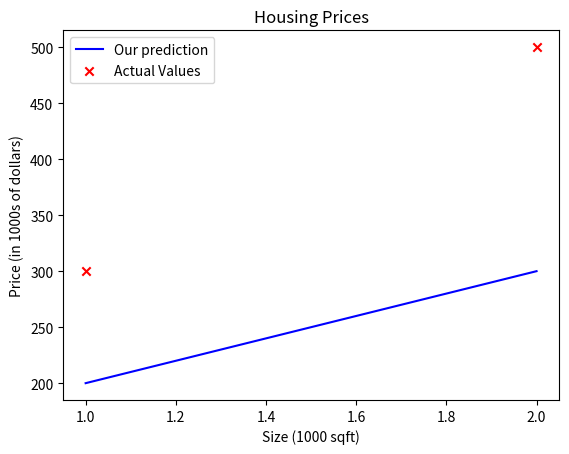

Write Python code to recreate this figure.
import numpy as np
import matplotlib.pyplot as plt

# x_train is the input variable (size in 1000 square feet)
# y_train is the target (price in 1000s of dollars)
x_train = np.array([1.0, 2.0])
y_train = np.array([300.0, 500.0])

# m is the number of training examples
m = x_train.shape[0]

i = 0 # Change this to 1 to see (x^1, y^1)
x_i = x_train[i]
y_i = y_train[i]

# Weight and bias parameters as scalar
w = 100
b = 100

# Model linear regression function 
def compute_model_output(x, w, b):
    """
    Computes the prediction of a linear model
    Args:
        x (narray (m,)): Data, m examples
        w,b (scalar)   : Model parameters
    Returns
        y (ndarray (m,)): target values
    """
    
    m = x.shape[0]
    f_wb = np.zeros(m)
    for i in range(m):
        f_wb[i] = w * x[i] + b
        
    return f_wb

tmp_f_wb = compute_model_output(x_train, w, b)

# Plot our model prediction
plt.plot(x_train, tmp_f_wb, c='b',label='Our prediction')

# Plot the data points
plt.scatter(x_train, y_train, marker='x', c='r',label='Actual Values')

# Set the title
plt.title("Housing Prices")
# Set the y-axis label
plt.ylabel("Price (in 1000s of dollars)")
# Set the x-axis label
plt.xlabel("Size (1000 sqft)")
plt.legend()
plt.show()



